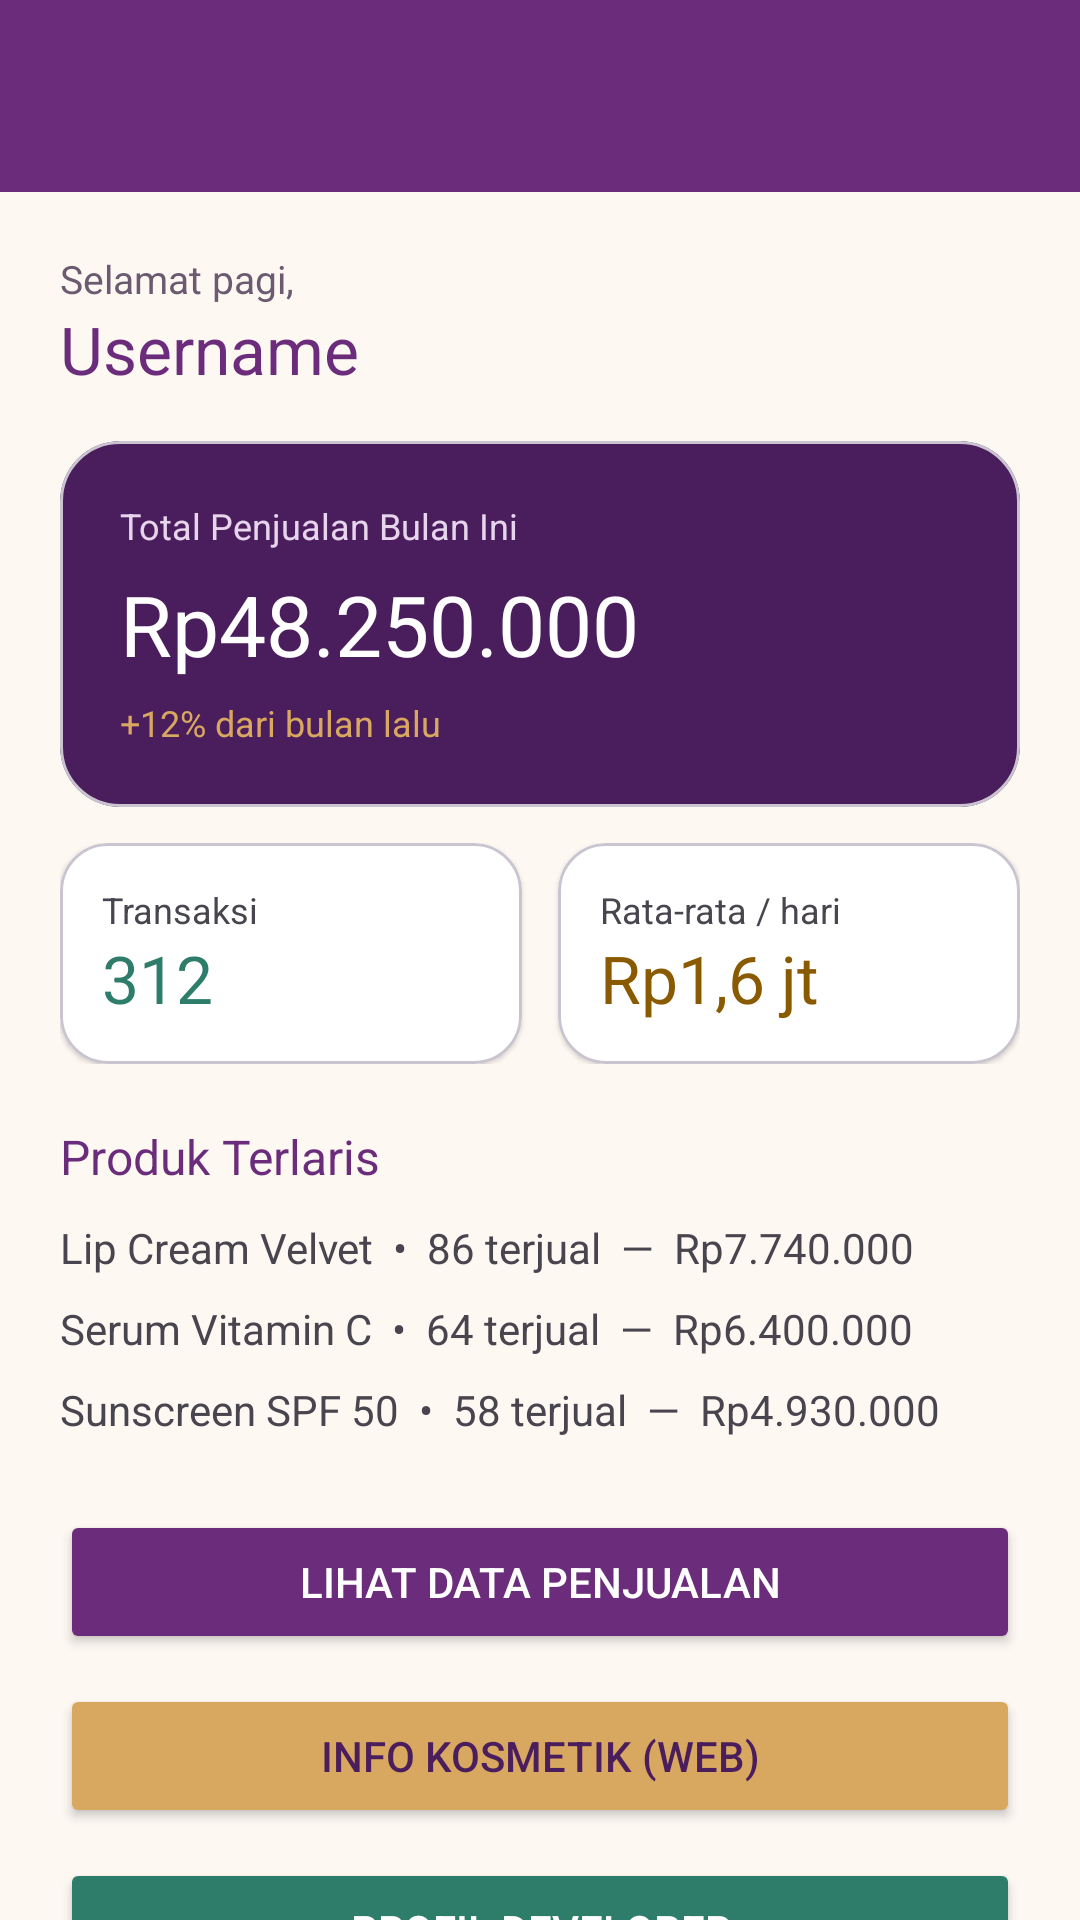

Android layout source for this screen:
<!-- AndroidManifest.xml: application theme Theme.BYDSushi -->
<!-- res/layout/activity_dashboard.xml -->
<?xml version="1.0" encoding="utf-8"?>
<androidx.coordinatorlayout.widget.CoordinatorLayout
    xmlns:android="http://schemas.android.com/apk/res/android"
    xmlns:app="http://schemas.android.com/apk/res-auto"
    xmlns:tools="http://schemas.android.com/tools"
    android:id="@+id/main"
    android:layout_width="match_parent"
    android:layout_height="match_parent"
    android:background="@color/cream_bg"
    tools:context=".DashboardActivity">

    <com.google.android.material.appbar.AppBarLayout
        android:layout_width="match_parent"
        android:layout_height="wrap_content"
        android:theme="@style/ThemeOverlay.MaterialComponents.Dark.ActionBar">

        <androidx.appcompat.widget.Toolbar
            android:id="@+id/toolbar"
            android:layout_width="match_parent"
            android:layout_height="?attr/actionBarSize"
            android:background="@color/purple_primary"
            app:layout_scrollFlags="scroll|enterAlways"
            app:titleTextColor="@android:color/white" />
    </com.google.android.material.appbar.AppBarLayout>

    <androidx.core.widget.NestedScrollView
        android:layout_width="match_parent"
        android:layout_height="match_parent"
        android:clipToPadding="false"
        app:layout_behavior="@string/appbar_scrolling_view_behavior">

        <LinearLayout
            android:layout_width="match_parent"
            android:layout_height="wrap_content"
            android:orientation="vertical"
            android:padding="20dp">

            <TextView
                android:layout_width="wrap_content"
                android:layout_height="wrap_content"
                android:text="Selamat pagi,"
                android:textColor="@color/text_muted"
                android:textSize="13sp" />

            <TextView
                android:id="@+id/tvUsername"
                android:layout_width="wrap_content"
                android:layout_height="wrap_content"
                android:text="Username"
                android:textColor="@color/purple_primary"
                android:textSize="22sp" />

            <com.google.android.material.card.MaterialCardView
                android:layout_width="match_parent"
                android:layout_height="wrap_content"
                android:layout_marginTop="16dp"
                app:cardBackgroundColor="@color/purple_dark"
                app:cardCornerRadius="20dp"
                app:cardElevation="0dp">

                <LinearLayout
                    android:layout_width="match_parent"
                    android:layout_height="wrap_content"
                    android:orientation="vertical"
                    android:padding="20dp">

                    <TextView
                        android:layout_width="wrap_content"
                        android:layout_height="wrap_content"
                        android:text="Total Penjualan Bulan Ini"
                        android:textColor="#E6D5EC"
                        android:textSize="12sp" />

                    <TextView
                        android:layout_width="wrap_content"
                        android:layout_height="wrap_content"
                        android:layout_marginTop="6dp"
                        android:text="Rp48.250.000"
                        android:textColor="@android:color/white"
                        android:textSize="28sp" />

                    <TextView
                        android:layout_width="wrap_content"
                        android:layout_height="wrap_content"
                        android:layout_marginTop="6dp"
                        android:text="+12% dari bulan lalu"
                        android:textColor="@color/gold"
                        android:textSize="12sp" />
                </LinearLayout>
            </com.google.android.material.card.MaterialCardView>

            <LinearLayout
                android:layout_width="match_parent"
                android:layout_height="wrap_content"
                android:layout_marginTop="12dp"
                android:orientation="horizontal">

                <com.google.android.material.card.MaterialCardView
                    android:layout_width="0dp"
                    android:layout_height="wrap_content"
                    android:layout_marginEnd="6dp"
                    android:layout_weight="1"
                    app:cardBackgroundColor="@android:color/white"
                    app:cardCornerRadius="16dp"
                    app:cardElevation="1dp">

                    <LinearLayout
                        android:layout_width="match_parent"
                        android:layout_height="wrap_content"
                        android:orientation="vertical"
                        android:padding="14dp">

                        <TextView
                            android:layout_width="wrap_content"
                            android:layout_height="wrap_content"
                            android:text="Transaksi"
                            android:textSize="12sp" />

                        <TextView
                            android:layout_width="wrap_content"
                            android:layout_height="wrap_content"
                            android:text="312"
                            android:textColor="@color/teal_accent"
                            android:textSize="22sp" />
                    </LinearLayout>
                </com.google.android.material.card.MaterialCardView>

                <com.google.android.material.card.MaterialCardView
                    android:layout_width="0dp"
                    android:layout_height="wrap_content"
                    android:layout_marginStart="6dp"
                    android:layout_weight="1"
                    app:cardBackgroundColor="@android:color/white"
                    app:cardCornerRadius="16dp"
                    app:cardElevation="1dp">

                    <LinearLayout
                        android:layout_width="match_parent"
                        android:layout_height="wrap_content"
                        android:orientation="vertical"
                        android:padding="14dp">

                        <TextView
                            android:layout_width="wrap_content"
                            android:layout_height="wrap_content"
                            android:text="Rata-rata / hari"
                            android:textSize="12sp" />

                        <TextView
                            android:layout_width="wrap_content"
                            android:layout_height="wrap_content"
                            android:text="Rp1,6 jt"
                            android:textColor="#8A5A00"
                            android:textSize="22sp" />
                    </LinearLayout>
                </com.google.android.material.card.MaterialCardView>
            </LinearLayout>

            <TextView
                android:layout_width="wrap_content"
                android:layout_height="wrap_content"
                android:layout_marginTop="20dp"
                android:text="Produk Terlaris"
                android:textColor="@color/purple_primary"
                android:textSize="16sp" />

            <TextView
                android:layout_width="match_parent"
                android:layout_height="wrap_content"
                android:layout_marginTop="10dp"
                android:text="Lip Cream Velvet  •  86 terjual  —  Rp7.740.000"
                android:textSize="14sp" />

            <TextView
                android:layout_width="match_parent"
                android:layout_height="wrap_content"
                android:layout_marginTop="8dp"
                android:text="Serum Vitamin C  •  64 terjual  —  Rp6.400.000"
                android:textSize="14sp" />

            <TextView
                android:layout_width="match_parent"
                android:layout_height="wrap_content"
                android:layout_marginTop="8dp"
                android:text="Sunscreen SPF 50  •  58 terjual  —  Rp4.930.000"
                android:textSize="14sp" />

            <Button
                android:id="@+id/btnDataPenjualan"
                android:layout_width="match_parent"
                android:layout_height="wrap_content"
                android:layout_marginTop="24dp"
                android:backgroundTint="@color/purple_primary"
                android:paddingVertical="12dp"
                android:text="Lihat Data Penjualan"
                android:textColor="@android:color/white" />

            <Button
                android:id="@+id/btnInfoWeb"
                android:layout_width="match_parent"
                android:layout_height="wrap_content"
                android:layout_marginTop="10dp"
                android:backgroundTint="@color/gold"
                android:paddingVertical="12dp"
                android:text="Info Kosmetik (Web)"
                android:textColor="@color/purple_dark" />

            <Button
                android:id="@+id/btnProfil"
                android:layout_width="match_parent"
                android:layout_height="wrap_content"
                android:layout_marginTop="10dp"
                android:backgroundTint="@color/teal_accent"
                android:paddingVertical="12dp"
                android:text="Profil Developer"
                android:textColor="@android:color/white" />
        </LinearLayout>
    </androidx.core.widget.NestedScrollView>
</androidx.coordinatorlayout.widget.CoordinatorLayout>
<!-- resources referenced by this layout -->
<resources>
  <color name="cream_bg">#FDF8F2</color>
  <color name="gold">#D9A860</color>
  <color name="purple_dark">#4A1D5C</color>
  <color name="purple_primary">#6B2D7B</color>
  <color name="teal_accent">#2E7D6B</color>
  <color name="text_muted">#6B5A70</color>
  <style name="Theme.BYDSushi" parent="Base.Theme.BYDSushi" />
  <style name="Base.Theme.BYDSushi" parent="Theme.Material3.DayNight.NoActionBar">
  
          
          
      </style>
</resources>
